The GitHub repository Hartinidamanik/OilPalm_Research contains a labelled image folder "oil_palm_fruit" with 4 categories: overripe, ripe, underripe, unripe. Examples follow, each with its label.

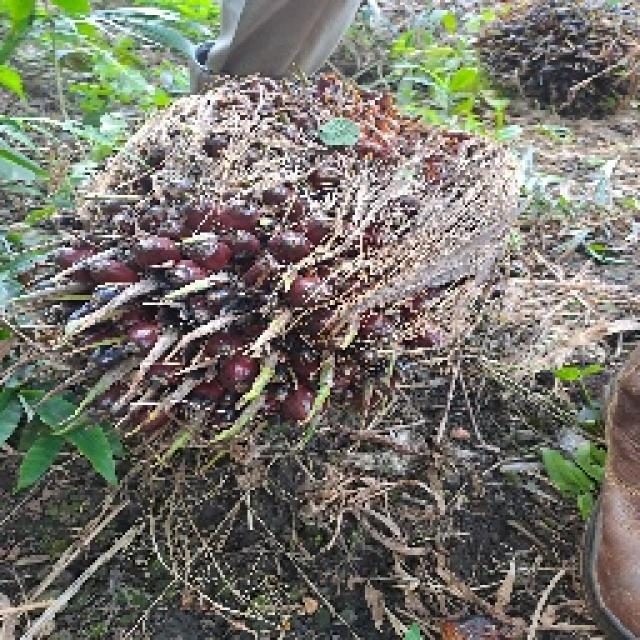
Label: ripe

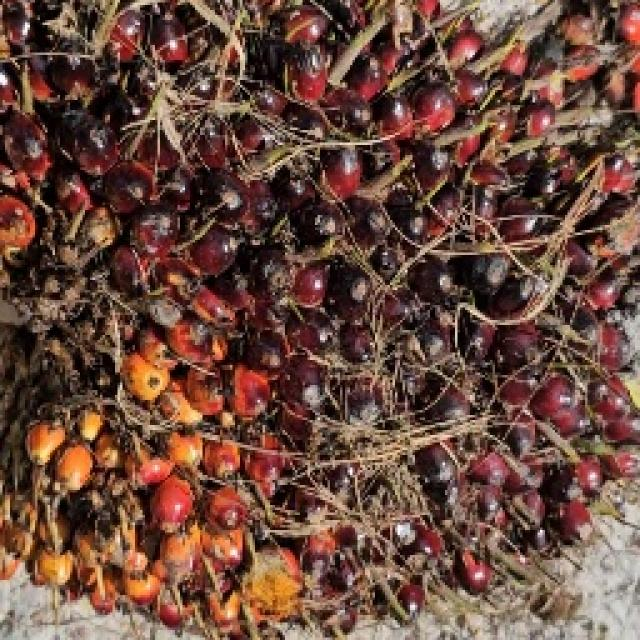
Label: underripe

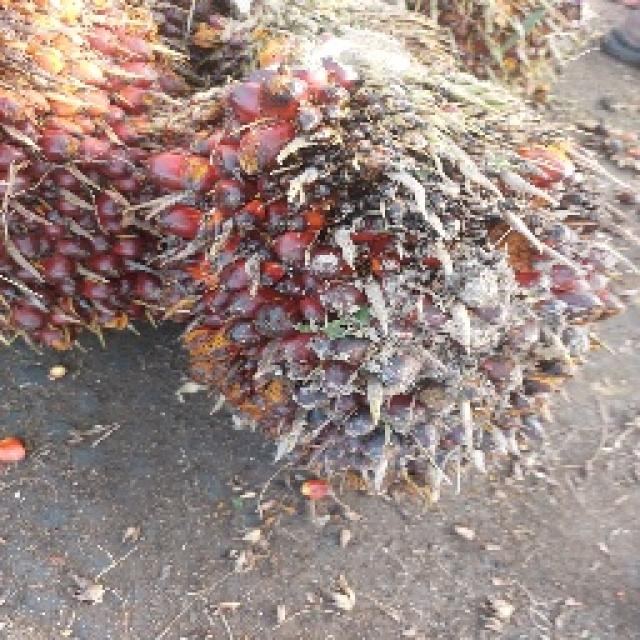
Label: underripe

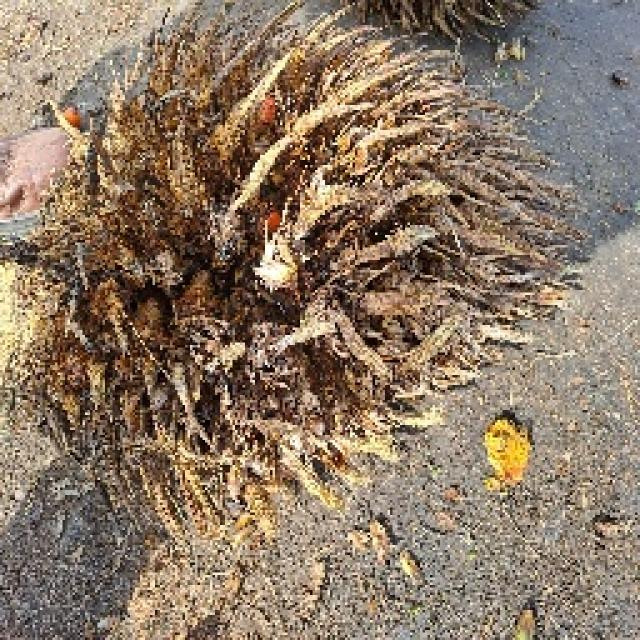
Label: overripe

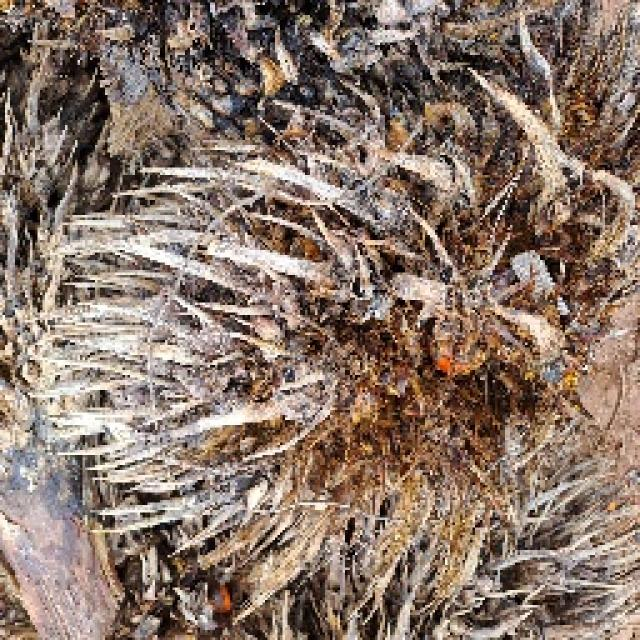
Label: overripe

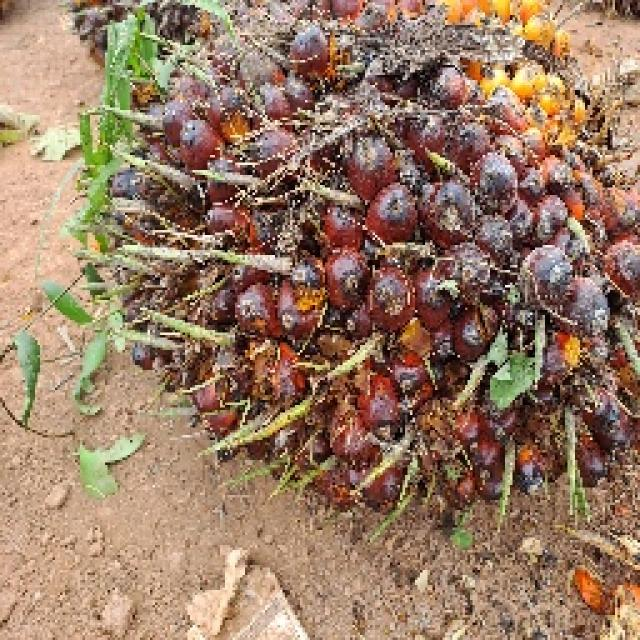
Label: ripe
